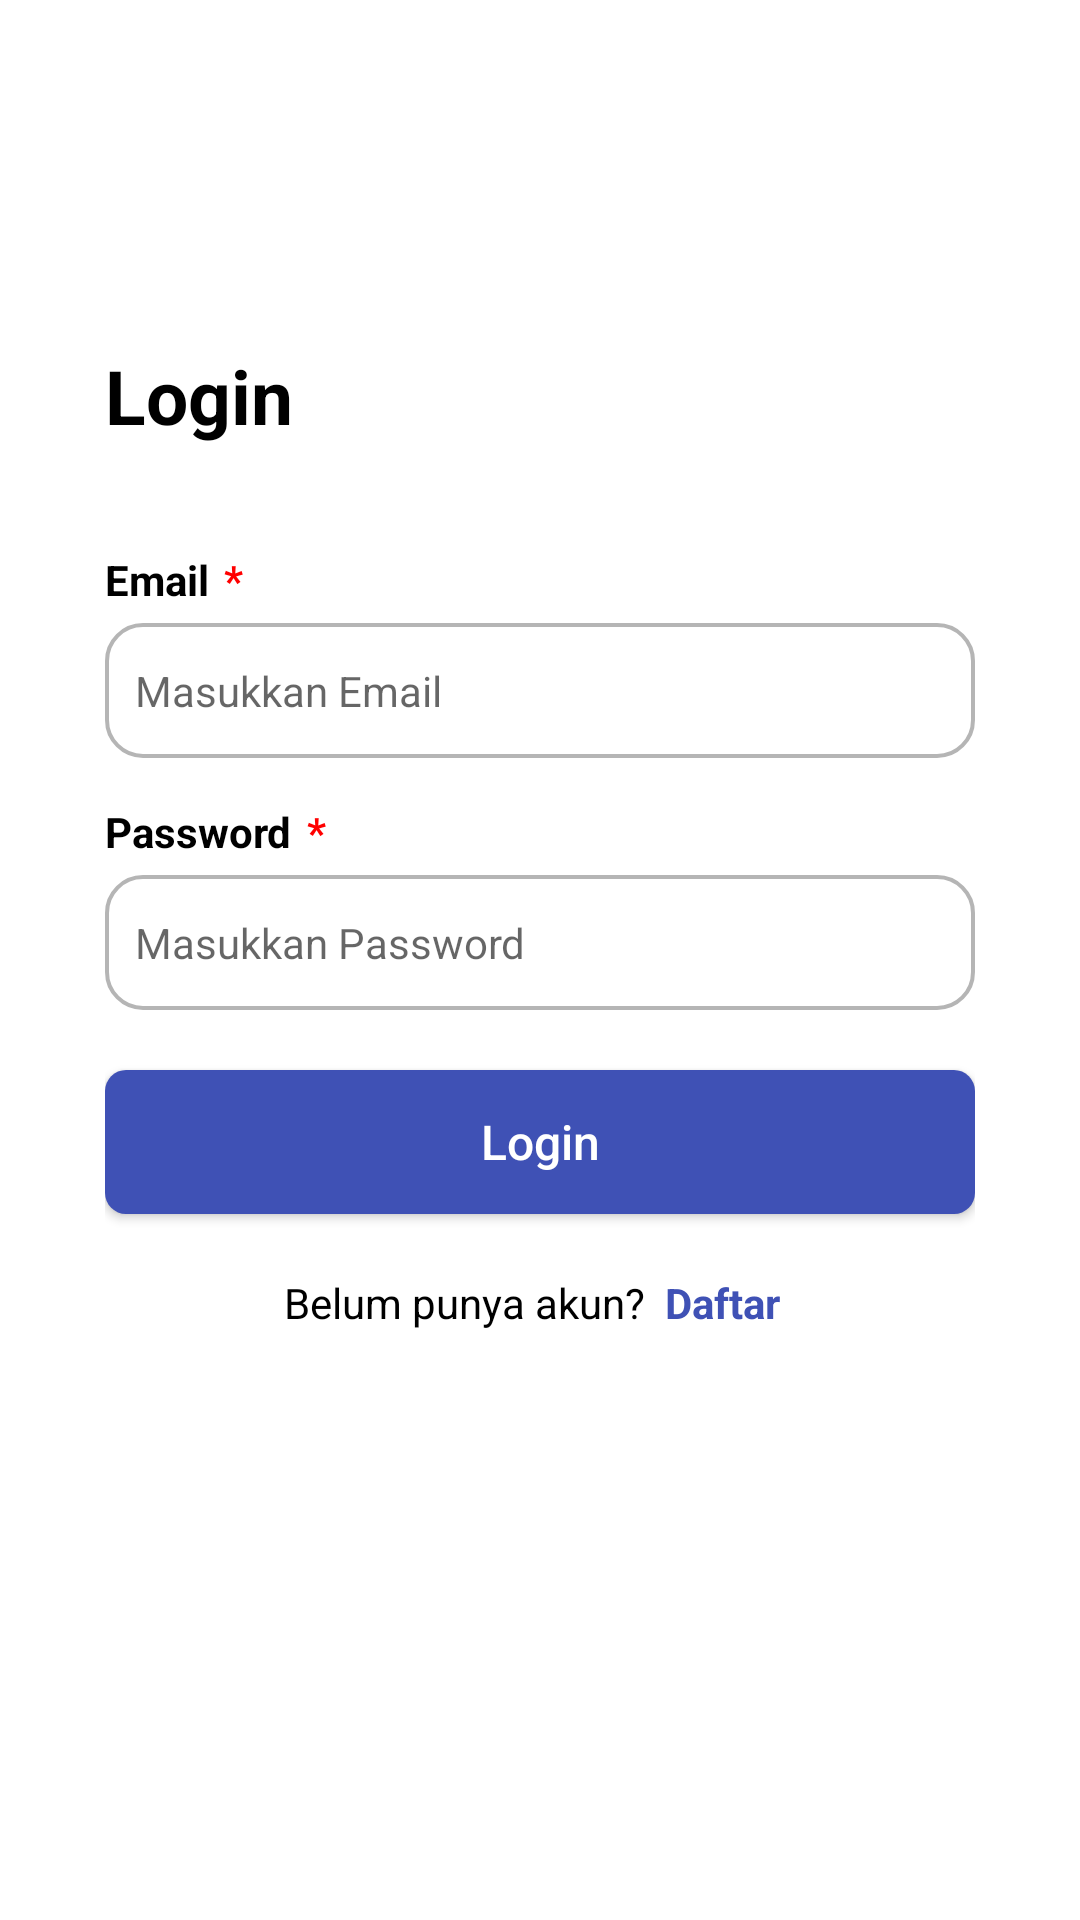

The Android layout XML behind this screen, and the referenced resources:
<!-- AndroidManifest.xml: application theme Theme.ReservationApp -->
<!-- res/layout/activity_login.xml -->
<?xml version="1.0" encoding="utf-8"?>
<LinearLayout xmlns:android="http://schemas.android.com/apk/res/android"
    xmlns:app="http://schemas.android.com/apk/res-auto"
    xmlns:tools="http://schemas.android.com/tools"
    android:id="@+id/main"
    android:layout_width="match_parent"
    android:layout_height="match_parent"
    android:orientation="vertical"
    android:paddingTop="15dp"
    android:padding="35dp"
    android:background="@color/white"
    tools:context=".Login">

    <TextView
        android:layout_width="wrap_content"
        android:layout_height="wrap_content"
        android:text="Login"
        android:textColor="@color/black"
        android:textSize="25sp"
        android:layout_marginTop="80dp"
        android:textStyle="bold" />

    <LinearLayout
        android:layout_width="wrap_content"
        android:layout_height="wrap_content"
        android:layout_marginTop="35dp"
        android:orientation="horizontal">

        <TextView
            android:layout_width="wrap_content"
            android:layout_height="wrap_content"
            android:text="Email"
            android:textColor="@color/black"
            android:textStyle="bold" />

        <TextView
            android:layout_width="wrap_content"
            android:layout_height="wrap_content"
            android:text="*"
            android:textColor="#FF0000"
            android:layout_marginLeft="5dp"
            android:textStyle="bold" />

    </LinearLayout>
    <EditText
        android:id="@+id/emailEditText"
        android:layout_width="match_parent"
        android:layout_height="45dp"
        android:background="@drawable/bg_setting"
        android:paddingLeft="10dp"
        android:textSize="14sp"
        android:layout_marginTop="5dp"
        android:hint="Masukkan Email"/>

    <LinearLayout
        android:layout_width="wrap_content"
        android:layout_height="wrap_content"
        android:layout_marginTop="15dp"
        android:orientation="horizontal">

        <TextView
            android:layout_width="wrap_content"
            android:layout_height="wrap_content"
            android:text="Password"
            android:textColor="@color/black"
            android:textStyle="bold" />

        <TextView
            android:layout_width="wrap_content"
            android:layout_height="wrap_content"
            android:text="*"
            android:textColor="#FF0000"
            android:layout_marginLeft="5dp"
            android:textStyle="bold" />

    </LinearLayout>
    <EditText
        android:id="@+id/passwordEditText"
        android:layout_width="match_parent"
        android:layout_height="45dp"
        android:background="@drawable/bg_setting"
        android:paddingLeft="10dp"
        android:textSize="14sp"
        android:layout_marginTop="5dp"
        android:inputType="textPassword"
        android:hint="Masukkan Password"/>

    <Button
        android:id="@+id/move"
        android:layout_width="match_parent"
        android:layout_height="wrap_content"
        android:layout_marginTop="20dp"
        android:background="@drawable/bg_home3"
        android:text="Login"
        android:textColor="@color/white"
        android:textSize="16dp"
        android:textAllCaps="false"/>

    <LinearLayout
        android:layout_width="wrap_content"
        android:layout_height="wrap_content"
        android:layout_marginTop="20dp"
        android:layout_gravity="center"
        android:orientation="horizontal">

        <TextView
            android:layout_width="wrap_content"
            android:layout_height="wrap_content"
            android:textColor="@color/black"
            android:textSize="14dp"
            android:text="Belum punya akun?"/>

        <TextView
            android:id="@+id/btnDaftar"
            android:layout_width="50dp"
            android:layout_height="wrap_content"
            android:textColor="#3F51B5"
            android:text="  Daftar"
            android:textStyle="bold"
            android:padding="0dp"
            android:background="@android:color/transparent"
            android:textSize="14dp"
            android:textAllCaps="false"
            android:layout_marginLeft="0dp" />
    </LinearLayout>

</LinearLayout>
<!-- resources referenced by this layout -->
<resources>
  <!-- drawable bg_home3 (drawable) -->
  <?xml version="1.0" encoding="utf-8"?>
  <shape
      xmlns:android="http://schemas.android.com/apk/res/android"
      android:shape="rectangle">
  
      <solid android:color="#3F51B5"/>
      <corners android:radius="7dp" />
  
  </shape>
  <!-- drawable bg_setting (drawable) -->
  <?xml version="1.0" encoding="utf-8"?>
  <shape xmlns:android="http://schemas.android.com/apk/res/android"
      android:shape="rectangle">
      <solid android:color="@color/white"/>
      <stroke android:color="#B5B5B5" android:width="4px"/>
      <corners android:radius="12dp" />
  
  </shape>
  <style name="Theme.ReservationApp" parent="Base.Theme.ReservationApp" />
  <style name="Base.Theme.ReservationApp" parent="Theme.AppCompat.Light.NoActionBar">
          
          
      </style>
  <!-- not gathered from this repository: default colours our renderer supplied (Android Studio template values) -->
  <color name="black">#FF000000</color>
  <color name="white">#FFFFFFFF</color>
</resources>
